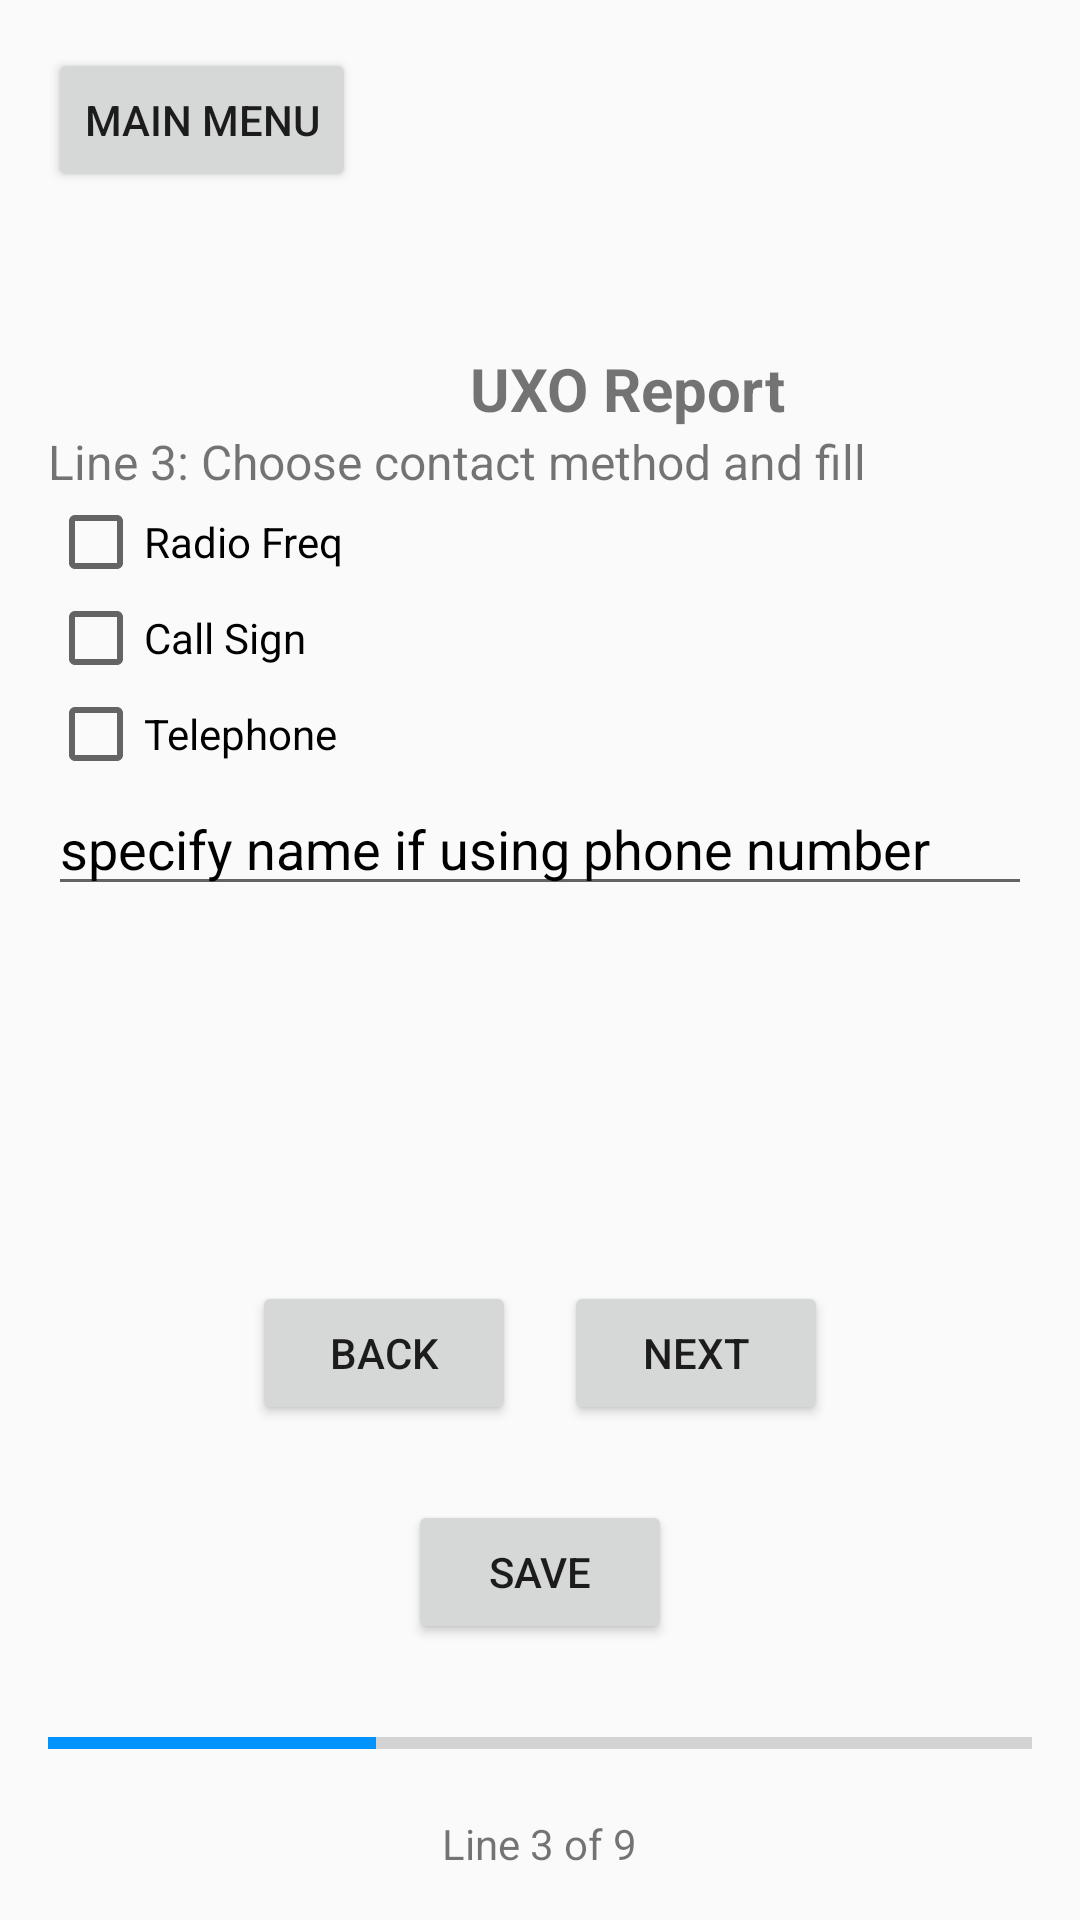

Android layout source for this screen:
<!-- AndroidManifest.xml: application theme AppTheme -->
<!-- res/layout/uxo_p3.xml -->
<RelativeLayout xmlns:android="http://schemas.android.com/apk/res/android"
    android:layout_width="match_parent"
    android:layout_height="match_parent"
    android:padding="16dp">

    <Button
                style="?attr/buttonStyleCustom"
        android:id="@+id/backToMenu"
        android:layout_width="wrap_content"
        android:layout_height="wrap_content"
        android:text="Main Menu" />


    
    <LinearLayout
        android:layout_width="match_parent"
        android:layout_height="wrap_content"
        android:layout_above="@+id/bottomPanel"
        android:orientation="vertical"
        android:layout_alignParentTop="true"
        android:layout_marginTop="100dp">
        <TextView
            android:layout_width="386dp"
            android:layout_height="wrap_content"
            android:baselineAligned="false"
            android:gravity="center_horizontal"
            android:text="UXO Report"
            android:textSize="20dp"
            android:textStyle="bold" />

        <TextView
            android:layout_width="wrap_content"
            android:layout_height="wrap_content"
            android:text="Line 3: Choose contact method and fill"
            android:textSize="16dp"/>

        <CheckBox
            android:id="@+id/radio"
            android:layout_width="wrap_content"
            android:layout_height="wrap_content"
            android:text="Radio Freq"
            android:textColor="@color/textColor"/>
        <CheckBox
            android:id="@+id/callSign"
            android:layout_width="wrap_content"
            android:layout_height="wrap_content"
            android:text="Call Sign"
            android:textColor="@color/textColor"/>
        <CheckBox
            android:id="@+id/telephone"
            android:layout_width="wrap_content"
            android:layout_height="wrap_content"
            android:text="Telephone"
            android:textColor="@color/textColor"/>

        <EditText
            android:textColorHint="@color/textColor"
            android:id="@+id/number"
            android:layout_width="match_parent"
            android:layout_height="wrap_content"
            android:hint="specify name if using phone number" />
    </LinearLayout>
    


    <LinearLayout
        android:layout_width="match_parent"
        android:layout_height="wrap_content"
        android:orientation="vertical"
        android:id="@+id/bottomPanel"
        android:layout_alignParentBottom="true">

        <LinearLayout
            android:layout_width="match_parent"
            android:layout_height="wrap_content"
            android:layout_marginTop="100dp"
            android:orientation="horizontal"
            android:gravity="center_horizontal">

            <Button
                style="?attr/buttonStyleCustom"
                android:id="@+id/Back"
                android:layout_width="wrap_content"
                android:layout_height="wrap_content"
                android:text="Back"
                android:layout_marginRight="16dp"/>

            <Button
                style="?attr/buttonStyleCustom"
                android:id="@+id/Next"
                android:layout_width="wrap_content"
                android:layout_height="wrap_content"
                android:text="Next" />
        </LinearLayout>

        <LinearLayout
            android:layout_width="match_parent"
            android:layout_height="wrap_content"
            android:gravity="center"
            android:layout_marginTop="25dp">
            <Button
                style="?attr/buttonStyleCustom"
                android:layout_width="wrap_content"
                android:layout_height="wrap_content"
                android:id="@+id/saveNReview"
                android:text="Save"/>
        </LinearLayout>

        <ProgressBar
            android:id="@+id/step"
            style="?android:attr/progressBarStyleHorizontal"
            android:layout_width="match_parent"
            android:layout_height="wrap_content"
            android:layout_marginTop="25dp"
            android:layout_marginBottom="16dp"
            android:indeterminate="false"
            android:max="9"
            android:progress="3"
            />
        <LinearLayout
            android:layout_width="match_parent"
            android:layout_height="wrap_content"
            android:gravity="center">

            <TextView
                android:layout_width="wrap_content"
                android:layout_height="wrap_content"
                android:text="Line 3 of 9" />
        </LinearLayout>
    </LinearLayout>
    
</RelativeLayout>
<!-- resources referenced by this layout -->
<resources>
  <color name="textColor">#000000</color>
  <style name="AppTheme" parent="Theme.AppCompat.Light.NoActionBar">
          <item name="colorPrimary">@color/colorPrimary</item>
          <item name="colorPrimaryDark">@color/colorPrimaryDark</item>
          <item name="colorAccent">@color/colorAccent</item>
      </style>
  <color name="colorPrimary">#FFFFFF</color>
  <color name="colorPrimaryDark">#FFFFFF</color>
  <color name="colorAccent">#0092ff</color>
</resources>
